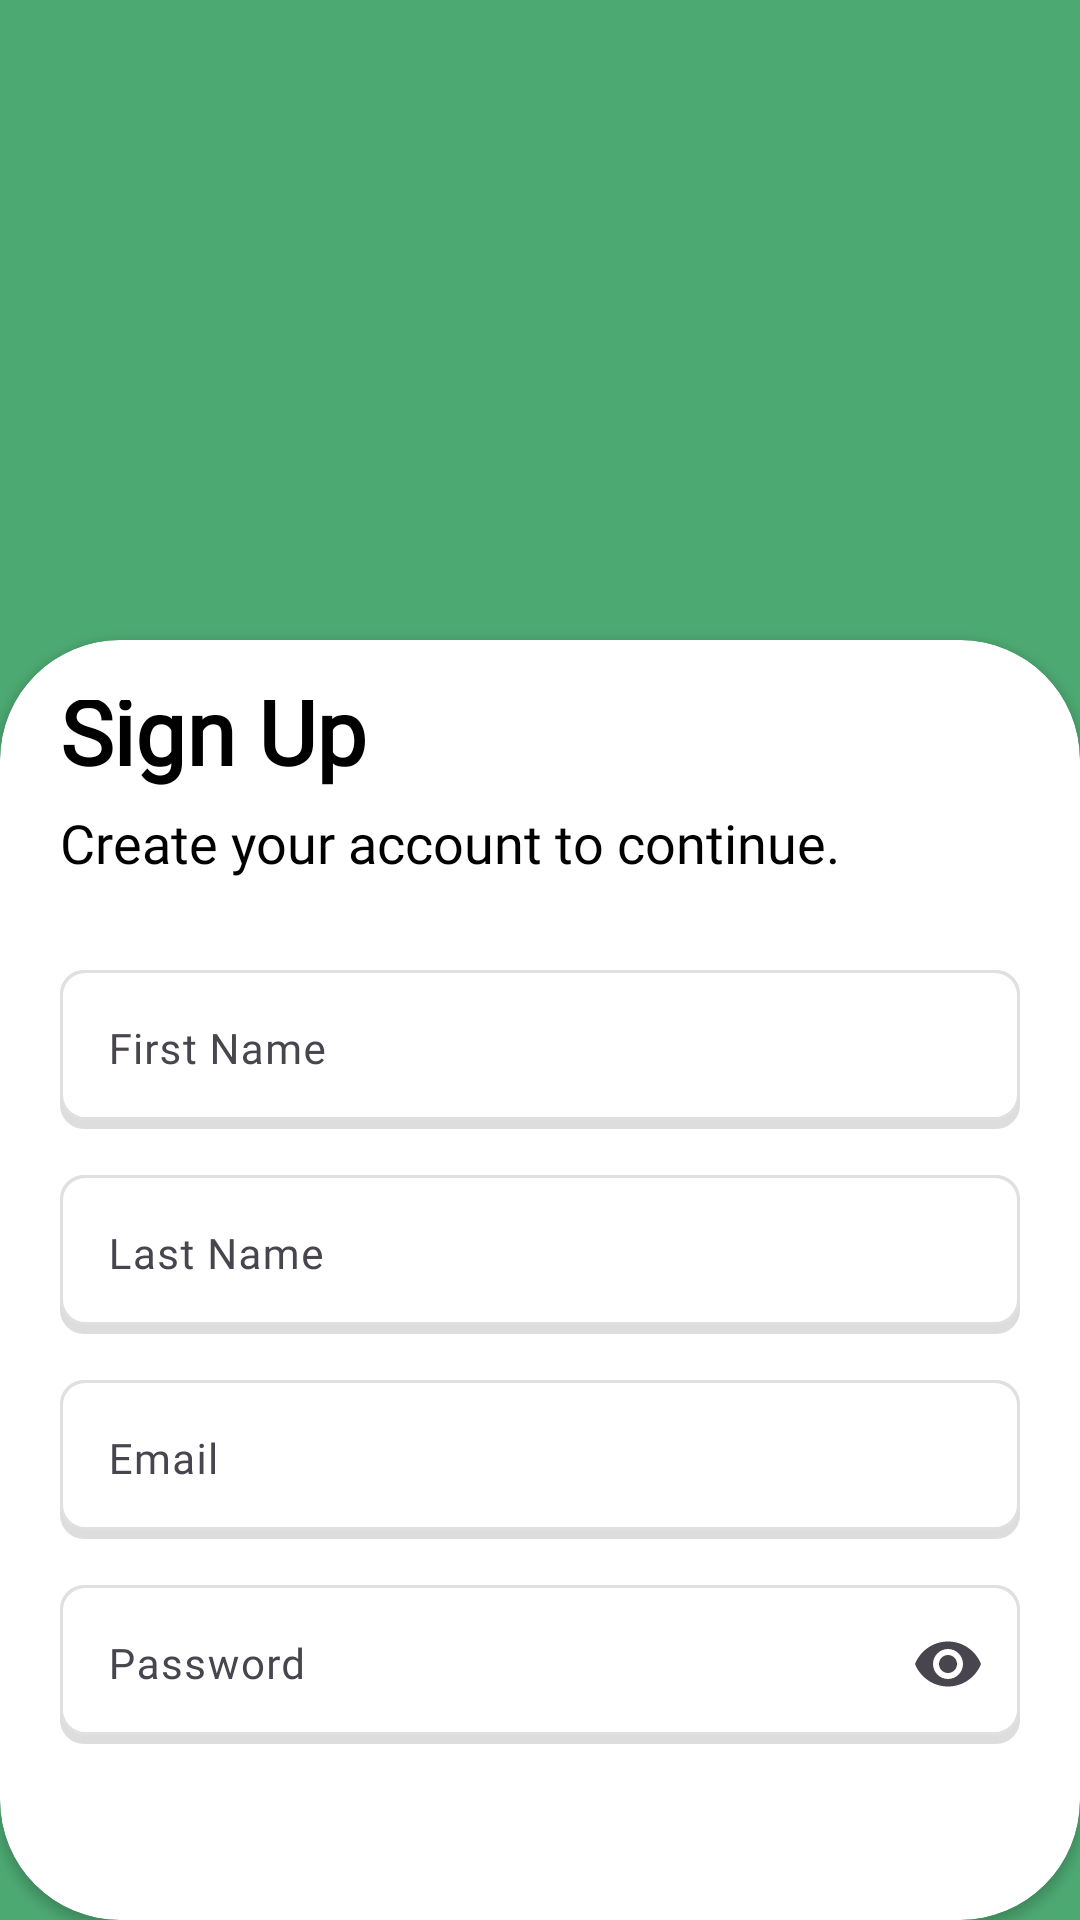

Android layout source for this screen:
<!-- AndroidManifest.xml: application theme Theme.CRUD_prac -->
<!-- res/layout/activity_sign_up.xml -->
<?xml version="1.0" encoding="utf-8"?>
<androidx.constraintlayout.widget.ConstraintLayout
    xmlns:android="http://schemas.android.com/apk/res/android"
    xmlns:app="http://schemas.android.com/apk/res-auto"
    xmlns:tools="http://schemas.android.com/tools"
    android:id="@+id/signup"
    android:layout_width="match_parent"
    android:layout_height="match_parent">

    <LinearLayout
        android:layout_width="match_parent"
        android:layout_height="match_parent"
        android:orientation="vertical"
        android:background="@color/accent">

        <LinearLayout
            android:layout_width="match_parent"
            android:layout_height="0dp"
            android:layout_weight="5"
            android:orientation="vertical"
            android:background="@color/accent">

            <ImageView
                android:id="@+id/imageViewLogo"
                android:layout_width="match_parent"
                android:layout_height="281dp"
                app:srcCompat="@drawable/logo"
                app:tint="@color/white"/>
        </LinearLayout>

        <androidx.cardview.widget.CardView
            android:layout_width="match_parent"
            android:layout_height="0dp"
            android:layout_weight="10"
            app:cardCornerRadius="40dp"
            android:clipToOutline="true"
            android:layout_marginBottom="-90dp">

            <LinearLayout
                android:layout_width="match_parent"
                android:layout_height="match_parent"
                android:orientation="vertical"
                android:padding="20dp"
                android:gravity="center">

                <TextView
                    android:layout_width="match_parent"
                    android:layout_height="wrap_content"
                    android:text="Sign Up"
                    android:textSize="30sp"
                    android:fontFamily="@font/inter_bold"
                    android:textColor="@color/black"
                    android:textStyle="bold"/>

                <TextView
                    android:layout_width="match_parent"
                    android:layout_height="wrap_content"
                    android:text="Create your account to continue."
                    android:layout_marginTop="5dp"
                    android:layout_marginBottom="25dp"
                    android:textSize="18sp"
                    android:fontFamily="@font/inter_regular"
                    android:textColor="@color/black"/>

                <com.google.android.material.textfield.TextInputLayout
                    android:layout_width="match_parent"
                    android:layout_height="wrap_content"
                    android:layout_marginBottom="10dp"
                    app:boxBackgroundMode="outline"
                    app:boxCornerRadiusTopStart="12dp"
                    app:boxCornerRadiusTopEnd="12dp"
                    app:boxCornerRadiusBottomStart="12dp"
                    app:boxCornerRadiusBottomEnd="12dp"
                    app:boxStrokeColor="#E0E0E0"
                    app:boxStrokeWidth="1.5dp"
                    app:boxStrokeWidthFocused="1.5dp"
                    app:boxBackgroundColor="@android:color/white"
                    app:hintTextColor="@color/accent">

                    <com.google.android.material.textfield.TextInputEditText
                        android:id="@+id/textViewFirstName"
                        android:layout_width="match_parent"
                        android:layout_height="wrap_content"
                        android:hint="First Name"
                        android:inputType="textPersonName"
                        android:textSize="14sp"
                        android:textColorLink="#205890"
                        android:fontFamily="@font/inter_regular"
                        android:background="@drawable/rounded_edit_text"/>
                </com.google.android.material.textfield.TextInputLayout>

                <com.google.android.material.textfield.TextInputLayout
                    android:layout_width="match_parent"
                    android:layout_height="wrap_content"
                    android:layout_marginBottom="10dp"
                    app:boxBackgroundMode="outline"
                    app:boxCornerRadiusTopStart="12dp"
                    app:boxCornerRadiusTopEnd="12dp"
                    app:boxCornerRadiusBottomStart="12dp"
                    app:boxCornerRadiusBottomEnd="12dp"
                    app:boxStrokeColor="#E0E0E0"
                    app:boxStrokeWidth="1.5dp"
                    app:boxStrokeWidthFocused="1.5dp"
                    app:boxBackgroundColor="@android:color/white"
                    app:hintTextColor="@color/accent">

                    <com.google.android.material.textfield.TextInputEditText
                        android:id="@+id/textViewLastName"
                        android:layout_width="match_parent"
                        android:layout_height="wrap_content"
                        android:hint="Last Name"
                        android:inputType="textPersonName"
                        android:textSize="14sp"
                        android:textColorLink="#205890"
                        android:fontFamily="@font/inter_regular"
                        android:background="@drawable/rounded_edit_text"/>
                </com.google.android.material.textfield.TextInputLayout>

                <com.google.android.material.textfield.TextInputLayout
                    android:layout_width="match_parent"
                    android:layout_height="wrap_content"
                    android:layout_marginBottom="10dp"
                    app:boxBackgroundMode="outline"
                    app:boxCornerRadiusTopStart="12dp"
                    app:boxCornerRadiusTopEnd="12dp"
                    app:boxCornerRadiusBottomStart="12dp"
                    app:boxCornerRadiusBottomEnd="12dp"
                    app:boxStrokeColor="#E0E0E0"
                    app:boxStrokeWidth="1.5dp"
                    app:boxStrokeWidthFocused="1.5dp"
                    app:boxBackgroundColor="@android:color/white"
                    app:hintTextColor="@color/accent">

                    <com.google.android.material.textfield.TextInputEditText
                        android:id="@+id/textViewEmail"
                        android:layout_width="match_parent"
                        android:layout_height="wrap_content"
                        android:hint="Email"
                        android:inputType="textEmailAddress"
                        android:textSize="14sp"
                        android:textColorLink="#205890"
                        android:fontFamily="@font/inter_regular"
                        android:background="@drawable/rounded_edit_text"/>
                </com.google.android.material.textfield.TextInputLayout>

                <com.google.android.material.textfield.TextInputLayout
                    android:layout_width="match_parent"
                    android:layout_height="wrap_content"
                    android:layout_marginBottom="10dp"
                    app:boxBackgroundMode="outline"
                    app:boxCornerRadiusTopStart="12dp"
                    app:boxCornerRadiusTopEnd="12dp"
                    app:boxCornerRadiusBottomStart="12dp"
                    app:boxCornerRadiusBottomEnd="12dp"
                    app:boxStrokeColor="#E0E0E0"
                    app:boxStrokeWidth="1.5dp"
                    app:boxStrokeWidthFocused="1.5dp"
                    app:boxBackgroundColor="@android:color/white"
                    app:endIconMode="password_toggle"
                    app:hintTextColor="@color/accent">

                    <com.google.android.material.textfield.TextInputEditText
                        android:id="@+id/textViewPassword"
                        android:layout_width="match_parent"
                        android:layout_height="wrap_content"
                        android:hint="Password"
                        android:inputType="textPassword"
                        android:textSize="14sp"
                        android:textColorLink="#205890"
                        android:fontFamily="@font/inter_regular"
                        android:background="@drawable/rounded_edit_text"/>
                </com.google.android.material.textfield.TextInputLayout>

                <com.google.android.material.textfield.TextInputLayout
                    android:layout_width="match_parent"
                    android:layout_height="wrap_content"
                    android:layout_marginBottom="16dp"
                    app:boxBackgroundMode="outline"
                    app:boxCornerRadiusTopStart="12dp"
                    app:boxCornerRadiusTopEnd="12dp"
                    app:boxCornerRadiusBottomStart="12dp"
                    app:boxCornerRadiusBottomEnd="12dp"
                    app:boxStrokeColor="#E0E0E0"
                    app:boxStrokeWidth="1.5dp"
                    app:boxStrokeWidthFocused="1.5dp"
                    app:boxBackgroundColor="@android:color/white"
                    app:endIconMode="password_toggle"
                    app:hintTextColor="@color/accent">

                    <com.google.android.material.textfield.TextInputEditText
                        android:id="@+id/textViewConfirmPassword"
                        android:layout_width="match_parent"
                        android:layout_height="wrap_content"
                        android:hint="Confirm Password"
                        android:inputType="textPassword"
                        android:textSize="14sp"
                        android:textColorLink="#205890"
                        android:fontFamily="@font/inter_regular"
                        android:background="@drawable/rounded_edit_text"/>
                </com.google.android.material.textfield.TextInputLayout>

                <Button
                    android:id="@+id/buttonSignUp"
                    android:layout_width="match_parent"
                    android:layout_height="wrap_content"
                    android:background="@drawable/button_3d"
                    app:backgroundTint="@null"
                    android:text="Sign Up"
                    android:textColor="@color/white"
                    android:fontFamily="@font/inter_bold"/>

                <LinearLayout
                    android:layout_width="wrap_content"
                    android:layout_height="wrap_content"
                    android:orientation="horizontal"
                    android:gravity="center"
                    android:layout_marginTop="20dp">

                    <TextView
                        android:layout_width="wrap_content"
                        android:layout_height="wrap_content"
                        android:text="Already have an account? "
                        android:textSize="14sp"
                        android:textColor="#000000"
                        android:fontFamily="@font/inter_regular"/>

                    <TextView
                        android:id="@+id/textViewSignIn"
                        android:layout_width="wrap_content"
                        android:layout_height="wrap_content"
                        android:text="Sign In"
                        android:textSize="14sp"
                        android:textColor="@color/accent"
                        android:textStyle="bold"
                        android:fontFamily="@font/inter_bold"
                        android:clickable="true"
                        android:focusable="true"/>
                </LinearLayout>

            </LinearLayout>
        </androidx.cardview.widget.CardView>

    </LinearLayout>
</androidx.constraintlayout.widget.ConstraintLayout>
<!-- resources referenced by this layout -->
<resources>
  <color name="accent">#4da972</color>
  <color name="black">#FF000000</color>
  <color name="white">#FFFFFFFF</color>
  <!-- drawable button_3d (drawable) -->
  <?xml version="1.0" encoding="utf-8"?>
  <layer-list xmlns:android="http://schemas.android.com/apk/res/android">
      <item>
          <shape android:shape="rectangle">
              <solid android:color="#1B5E4A" />
              <corners android:radius="10dp" />
          </shape>
      </item>
  
      <item android:bottom="4dp">
          <shape android:shape="rectangle">
              <solid android:color="@color/accent" />
              <corners android:radius="10dp" />
          </shape>
      </item>
  </layer-list>
  <!-- drawable rounded_edit_text (drawable) -->
  <?xml version="1.0" encoding="utf-8"?>
  <layer-list xmlns:android="http://schemas.android.com/apk/res/android">
  
      
      <item>
          <shape android:shape="rectangle">
              <solid android:color="#22000000" /> 
              <corners android:radius="8dp" />
          </shape>
      </item>
  
      
      <item android:left="0dp" android:top="0dp" android:right="0dp" android:bottom="3dp">
          <shape android:shape="rectangle">
              <solid android:color="#FFFFFF" />
              <corners android:radius="8dp" />
              <stroke android:color="#E0E0E0" android:width="1dp" />
          </shape>
      </item>
  
  </layer-list>
  <style name="Theme.CRUD_prac" parent="Base.Theme.CRUD_prac" />
  <style name="Base.Theme.CRUD_prac" parent="Theme.Material3.DayNight.NoActionBar">
          
          
      </style>
</resources>
